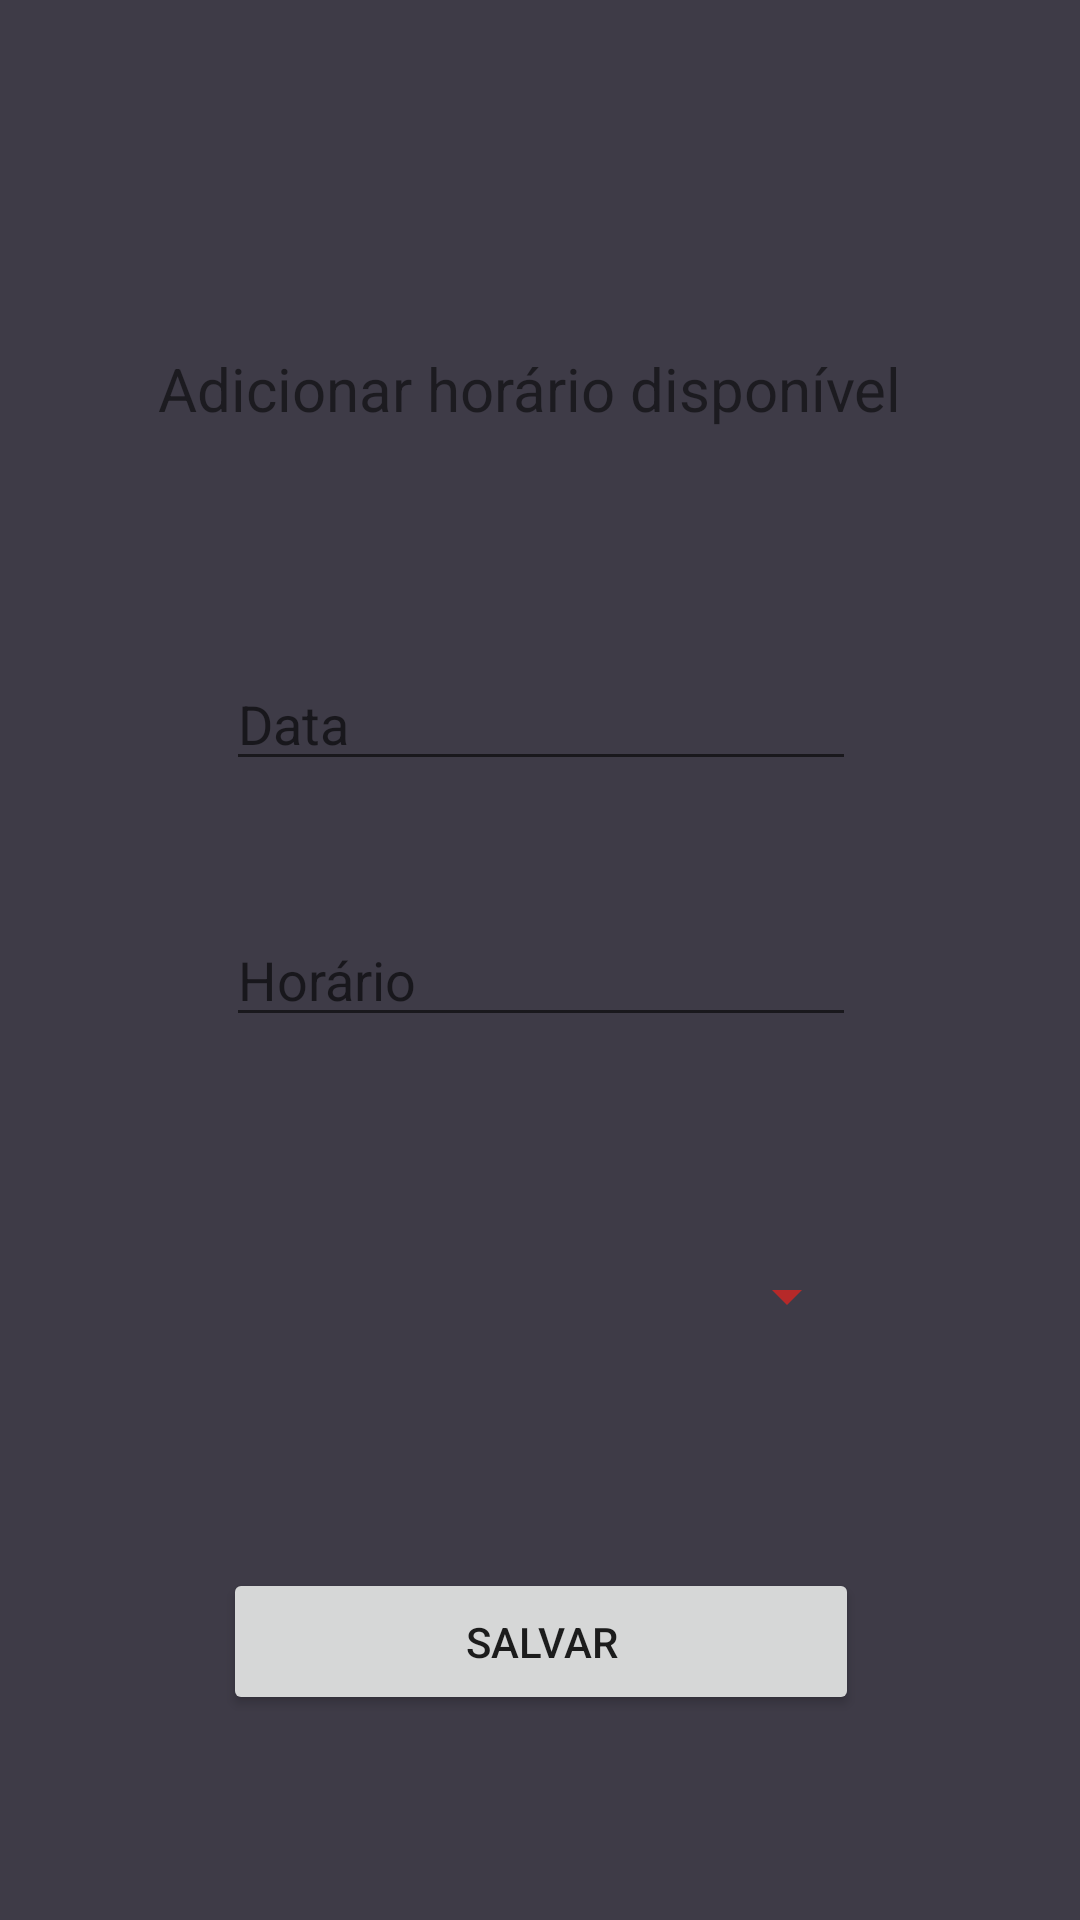

Layout XML and referenced resources for this Android screen:
<!-- AndroidManifest.xml: application theme Theme.AppBarbearia -->
<!-- res/layout/activity_create_date_time.xml -->
<?xml version="1.0" encoding="utf-8"?>
<androidx.constraintlayout.widget.ConstraintLayout xmlns:android="http://schemas.android.com/apk/res/android"
    xmlns:app="http://schemas.android.com/apk/res-auto"
    xmlns:tools="http://schemas.android.com/tools"
    android:layout_width="match_parent"
    android:layout_height="match_parent"
    tools:context=".Pages.CreateDateTime">


    <TextView
        android:id="@+id/textView5"
        android:layout_width="255dp"
        android:layout_height="35dp"
        android:layout_marginTop="116dp"
        android:text="Adicionar horário disponível"
        android:textSize="20sp"
        app:layout_constraintEnd_toEndOf="parent"
        app:layout_constraintStart_toStartOf="parent"
        app:layout_constraintTop_toTopOf="parent" />

    <EditText
        android:id="@+id/InputDateTime"
        android:layout_width="wrap_content"
        android:layout_height="wrap_content"
        android:layout_marginTop="68dp"
        android:ems="10"
        android:hint="Data"
        android:inputType="date"
        android:singleLine="false"
        app:layout_constraintEnd_toEndOf="@+id/textView5"
        app:layout_constraintStart_toStartOf="@+id/textView5"
        app:layout_constraintTop_toBottomOf="@+id/textView5" />

    <EditText
        android:id="@+id/InputTime"
        android:layout_width="wrap_content"
        android:layout_height="wrap_content"
        android:layout_marginTop="44dp"
        android:ems="10"
        android:hint="Horário"
        android:inputType="time"
        app:layout_constraintEnd_toEndOf="@+id/InputDateTime"
        app:layout_constraintStart_toStartOf="@+id/InputDateTime"
        app:layout_constraintTop_toBottomOf="@+id/InputDateTime" />

    <Spinner
        android:id="@+id/spinnerServices"
        android:layout_width="212dp"
        android:layout_height="37dp"
        android:layout_marginTop="68dp"
        android:alwaysDrawnWithCache="true"
        android:backgroundTint="#B62929"
        android:spinnerMode="dropdown"
        app:layout_constraintEnd_toEndOf="@+id/InputTime"
        app:layout_constraintStart_toStartOf="@+id/InputTime"
        app:layout_constraintTop_toBottomOf="@+id/InputTime" />

    <Button
        android:id="@+id/buttonSaveDateTime"
        android:layout_width="212dp"
        android:layout_height="49dp"
        android:layout_marginTop="72dp"
        android:onClick="SaveDateTime"
        android:text="Salvar"
        app:layout_constraintEnd_toEndOf="@+id/spinnerServices"
        app:layout_constraintStart_toStartOf="@+id/spinnerServices"
        app:layout_constraintTop_toBottomOf="@+id/spinnerServices" />
</androidx.constraintlayout.widget.ConstraintLayout>
<!-- resources referenced by this layout -->
<resources>
  <style name="Theme.AppBarbearia" parent="Theme.MaterialComponents.DayNight.DarkActionBar">
          
  
          <item name="colorPrimary">@color/black_default</item>
          <item name="colorPrimaryVariant">@color/black</item>
          <item name="colorOnPrimary">@color/white</item>
          
          <item name="colorSecondary">@color/teal_200</item>
          <item name="colorSecondaryVariant">@color/teal_700</item>
          <item name="colorOnSecondary">@color/black</item>
          
          <item name="android:statusBarColor" tools:targetApi="l">?attr/colorPrimaryVariant</item>
          
          <item name="android:background">@color/black_default</item>
      </style>
  <color name="black_default">#3E3B47</color>
  <color name="black">#FF000000</color>
  <color name="white">#FFFFFFFF</color>
  <color name="teal_200">#FF03DAC5</color>
  <color name="teal_700">#FF018786</color>
</resources>
